2-way image classification set "output_BTC" from GitHub (ZheNiuNick/Fintech_533_project); label vocabulary: downtrend, uptrend.

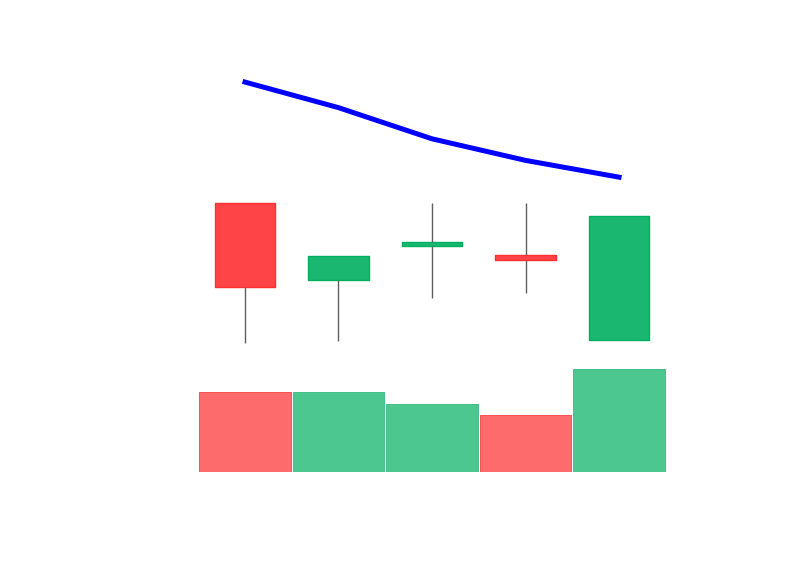
Label: downtrend

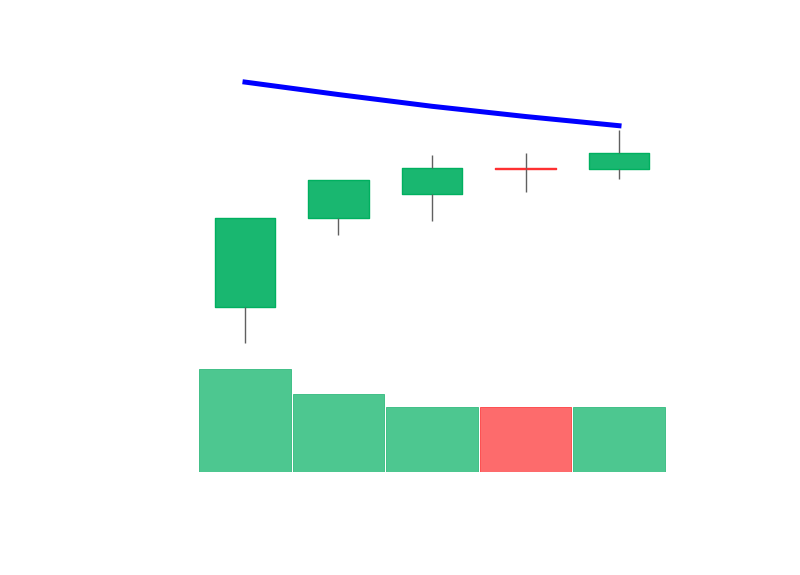
Label: downtrend

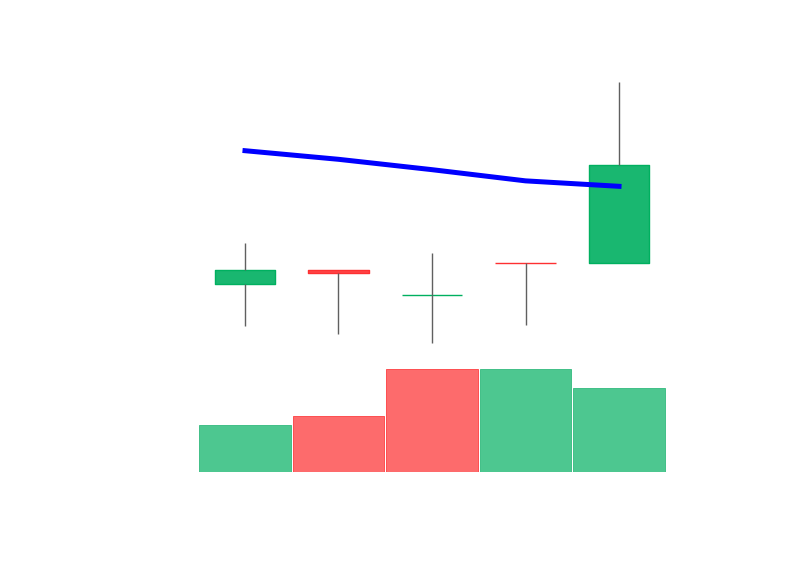
Label: uptrend

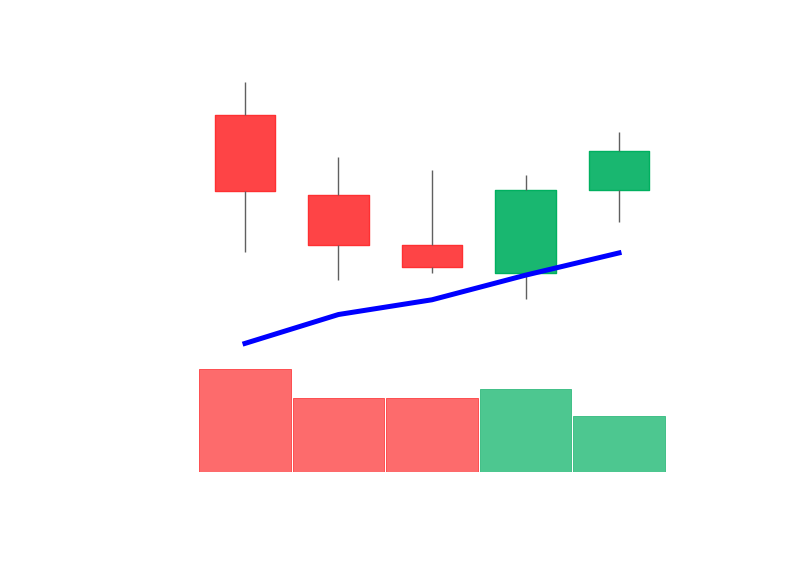
Label: uptrend

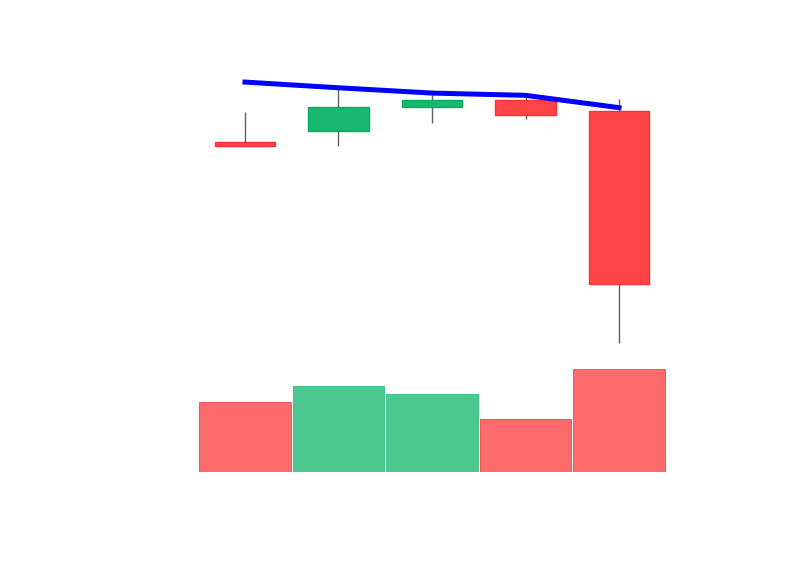
Label: downtrend

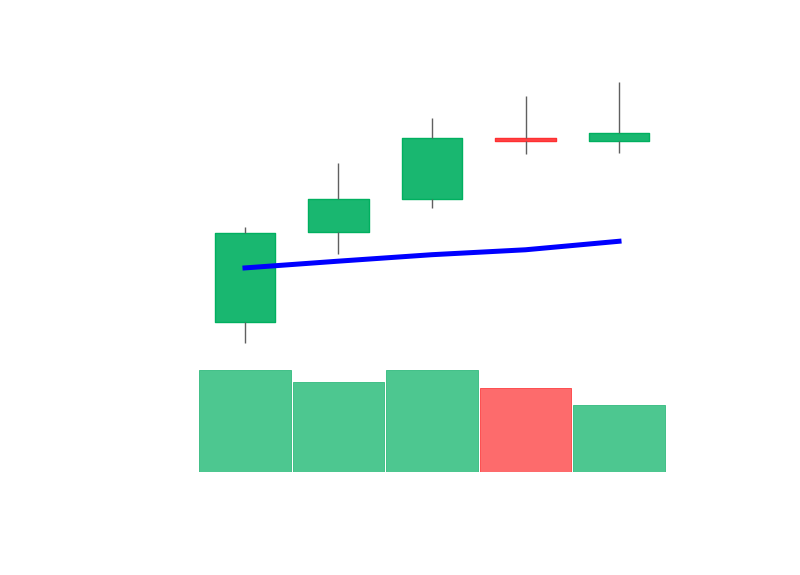
Label: uptrend
